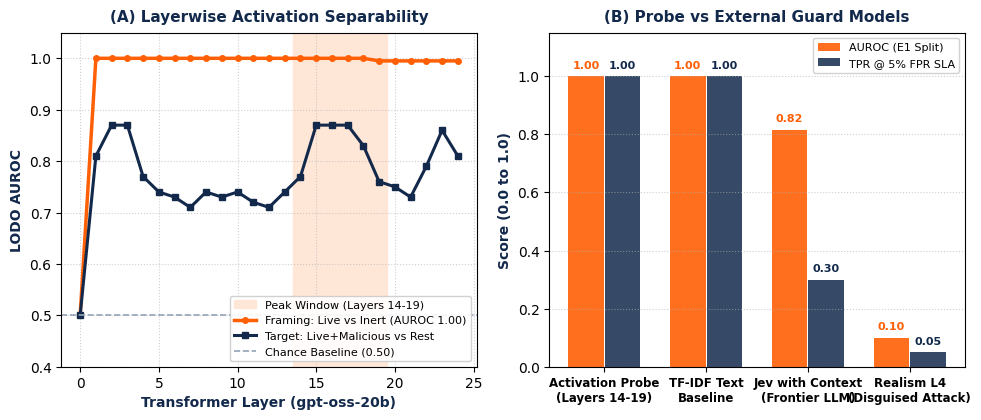

The script that saved this image: (Note: this script raises an exception after producing the figure.)
import matplotlib
matplotlib.use('Agg')
import matplotlib.pyplot as plt
import numpy as np

# Set style
plt.rcParams['font.family'] = 'DejaVu Sans'
fig, (ax1, ax2) = plt.subplots(1, 2, figsize=(10, 4.3), dpi=200)

# Panel 1: Per-layer AUROC curves
layers = np.arange(25)
target_auroc = [0.50, 0.81, 0.87, 0.87, 0.77, 0.74, 0.73, 0.71, 0.74, 0.73, 0.74, 0.72, 0.71, 0.74, 0.77, 0.87, 0.87, 0.87, 0.83, 0.76, 0.75, 0.73, 0.79, 0.86, 0.81]
live_auroc = [0.50] + [1.00]*18 + [0.995]*6

ax1.axvspan(13.5, 19.5, color='#FFE5D4', alpha=0.9, label='Peak Window (Layers 14-19)')
ax1.plot(layers, live_auroc, color='#FF5F05', lw=2.5, marker='o', ms=4, label='Framing: Live vs Inert (AUROC 1.00)')
ax1.plot(layers, target_auroc, color='#13294B', lw=2.2, marker='s', ms=4, label='Target: Live+Malicious vs Rest')
ax1.axhline(0.5, color='#94A3B8', ls='--', lw=1.2, label='Chance Baseline (0.50)')

ax1.set_xlabel('Transformer Layer (gpt-oss-20b)', fontsize=10, fontweight='bold', color='#13294B')
ax1.set_ylabel('LODO AUROC', fontsize=10, fontweight='bold', color='#13294B')
ax1.set_title('(A) Layerwise Activation Separability', fontsize=11, fontweight='bold', color='#13294B', pad=8)
ax1.set_ylim(0.40, 1.05)
ax1.grid(True, ls=':', alpha=0.6)
ax1.legend(fontsize=8, loc='lower right', framealpha=0.9)

# Panel 2: Benchmark Comparison on Held-Out Splits
detectors = ['Activation Probe\n(Layers 14-19)', 'TF-IDF Text\nBaseline', 'Jev with Context\n(Frontier LLM)', 'Realism L4\n(Disguised Attack)']
aurocs = [1.000, 1.000, 0.816, 0.100]
tpr_5fpr = [1.000, 1.000, 0.300, 0.050]
colors = ['#FF5F05', '#67758A', '#13294B', '#DC2626']

bars = ax2.bar(np.arange(len(detectors)) - 0.18, aurocs, width=0.35, label='AUROC (E1 Split)', color='#FF5F05', alpha=0.9)
bars2 = ax2.bar(np.arange(len(detectors)) + 0.18, tpr_5fpr, width=0.35, label='TPR @ 5% FPR SLA', color='#13294B', alpha=0.85)

for bar in bars:
    y = bar.get_height()
    ax2.text(bar.get_x() + bar.get_width()/2, y + 0.02, f'{y:.2f}', ha='center', va='bottom', fontsize=8, fontweight='bold', color='#FF5F05')
for bar in bars2:
    y = bar.get_height()
    ax2.text(bar.get_x() + bar.get_width()/2, y + 0.02, f'{y:.2f}', ha='center', va='bottom', fontsize=8, fontweight='bold', color='#13294B')

ax2.set_xticks(range(len(detectors)))
ax2.set_xticklabels(detectors, fontsize=8.5, fontweight='bold')
ax2.set_ylabel('Score (0.0 to 1.0)', fontsize=10, fontweight='bold', color='#13294B')
ax2.set_title('(B) Probe vs External Guard Models', fontsize=11, fontweight='bold', color='#13294B', pad=8)
ax2.set_ylim(0.0, 1.15)
ax2.grid(True, axis='y', ls=':', alpha=0.6)
ax2.legend(fontsize=8, loc='upper right', framealpha=0.9)

fig.tight_layout()
fig.savefig('results/midpoint_key_figure.png', dpi=200)
print('Successfully generated results/midpoint_key_figure.png')
